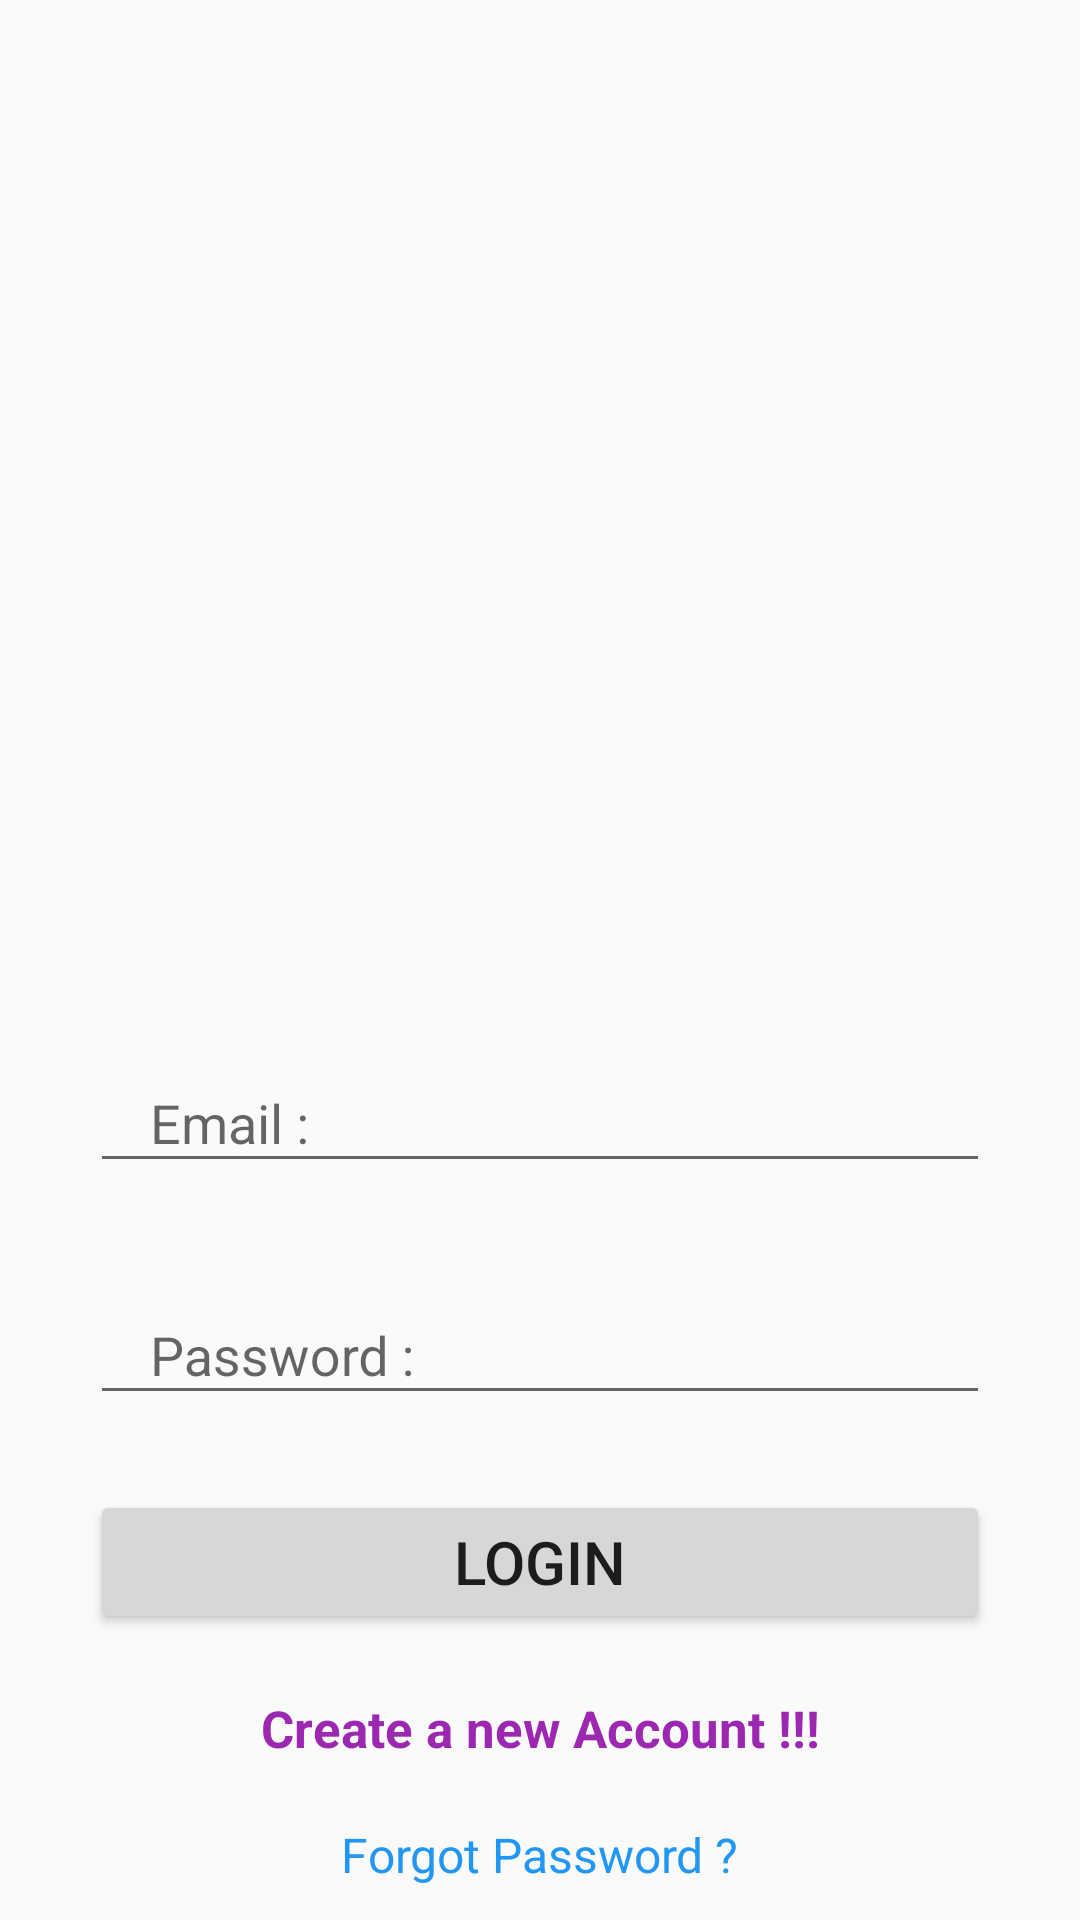

This screen was rendered from an Android layout file. Write that file and the resources it references.
<!-- AndroidManifest.xml: activity theme MainTheme -->
<!-- res/layout/activity_login.xml -->
<?xml version="1.0" encoding="utf-8"?>
<androidx.constraintlayout.widget.ConstraintLayout xmlns:android="http://schemas.android.com/apk/res/android"
    xmlns:app="http://schemas.android.com/apk/res-auto"
    xmlns:tools="http://schemas.android.com/tools"
    android:id="@+id/main"
    android:layout_width="match_parent"
    android:layout_height="match_parent"
    tools:context=".LoginActivity">

    <ImageView
        android:id="@+id/imageView"
        android:layout_width="265dp"
        android:layout_height="257dp"
        android:layout_marginTop="50dp"
        app:layout_constraintEnd_toEndOf="parent"
        app:layout_constraintHorizontal_bias="0.5"
        app:layout_constraintStart_toStartOf="parent"
        app:layout_constraintTop_toTopOf="parent"
        tools:srcCompat="@drawable/welcomebg" />

    <com.google.android.material.textfield.TextInputLayout
        android:id="@+id/textInputLayout"
        android:layout_width="match_parent"
        android:layout_height="wrap_content"
        android:layout_marginTop="35dp"
        android:gravity="center"
        app:layout_constraintEnd_toEndOf="parent"
        app:layout_constraintStart_toStartOf="parent"
        app:layout_constraintTop_toBottomOf="@+id/imageView">

        <com.google.android.material.textfield.TextInputEditText
            android:id="@+id/signupemail"
            android:layout_width="300dp"
            android:layout_height="wrap_content"
            android:hint="Email :"
            android:paddingStart="20dp" />
    </com.google.android.material.textfield.TextInputLayout>

    <com.google.android.material.textfield.TextInputLayout
        android:id="@+id/textInputLayout2"
        android:layout_width="match_parent"
        android:layout_height="wrap_content"
        android:layout_marginTop="25dp"
        android:gravity="center"
        app:layout_constraintEnd_toEndOf="parent"
        app:layout_constraintStart_toStartOf="parent"
        app:layout_constraintTop_toBottomOf="@+id/textInputLayout">

        <com.google.android.material.textfield.TextInputEditText
            android:id="@+id/passwordfield"
            android:layout_width="300dp"
            android:layout_height="wrap_content"
            android:hint="Password :"
            android:paddingStart="20dp" />
    </com.google.android.material.textfield.TextInputLayout>

    <Button
        android:id="@+id/loginbutton"
        android:layout_width="300dp"
        android:layout_height="wrap_content"
        android:layout_marginTop="25dp"
        android:text="Login"
        android:textSize="20sp"
        app:layout_constraintEnd_toEndOf="parent"
        app:layout_constraintHorizontal_bias="0.5"
        app:layout_constraintStart_toStartOf="parent"
        app:layout_constraintTop_toBottomOf="@+id/textInputLayout2" />

    <TextView
        android:id="@+id/forgotpass"
        android:layout_width="wrap_content"
        android:layout_height="wrap_content"
        android:layout_marginTop="20dp"
        android:text="Forgot Password ?"
        android:textColor="#2196F3"
        android:textSize="16sp"
        app:layout_constraintEnd_toEndOf="parent"
        app:layout_constraintHorizontal_bias="0.5"
        app:layout_constraintStart_toStartOf="parent"
        app:layout_constraintTop_toBottomOf="@+id/newAccount" />

    <TextView
        android:id="@+id/newAccount"
        android:layout_width="wrap_content"
        android:layout_height="wrap_content"
        android:layout_marginTop="20dp"
        android:text="Create a new Account !!!"
        android:textColor="#9C27B0"
        android:textSize="17sp"
        android:textStyle="bold"
        app:layout_constraintEnd_toEndOf="parent"
        app:layout_constraintHorizontal_bias="0.5"
        app:layout_constraintStart_toStartOf="parent"
        app:layout_constraintTop_toBottomOf="@+id/loginbutton" />
</androidx.constraintlayout.widget.ConstraintLayout>
<!-- resources referenced by this layout -->
<resources>
  <style name="MainTheme" parent="Theme.AppCompat.Light.DarkActionBar">
          
          
      </style>
</resources>
